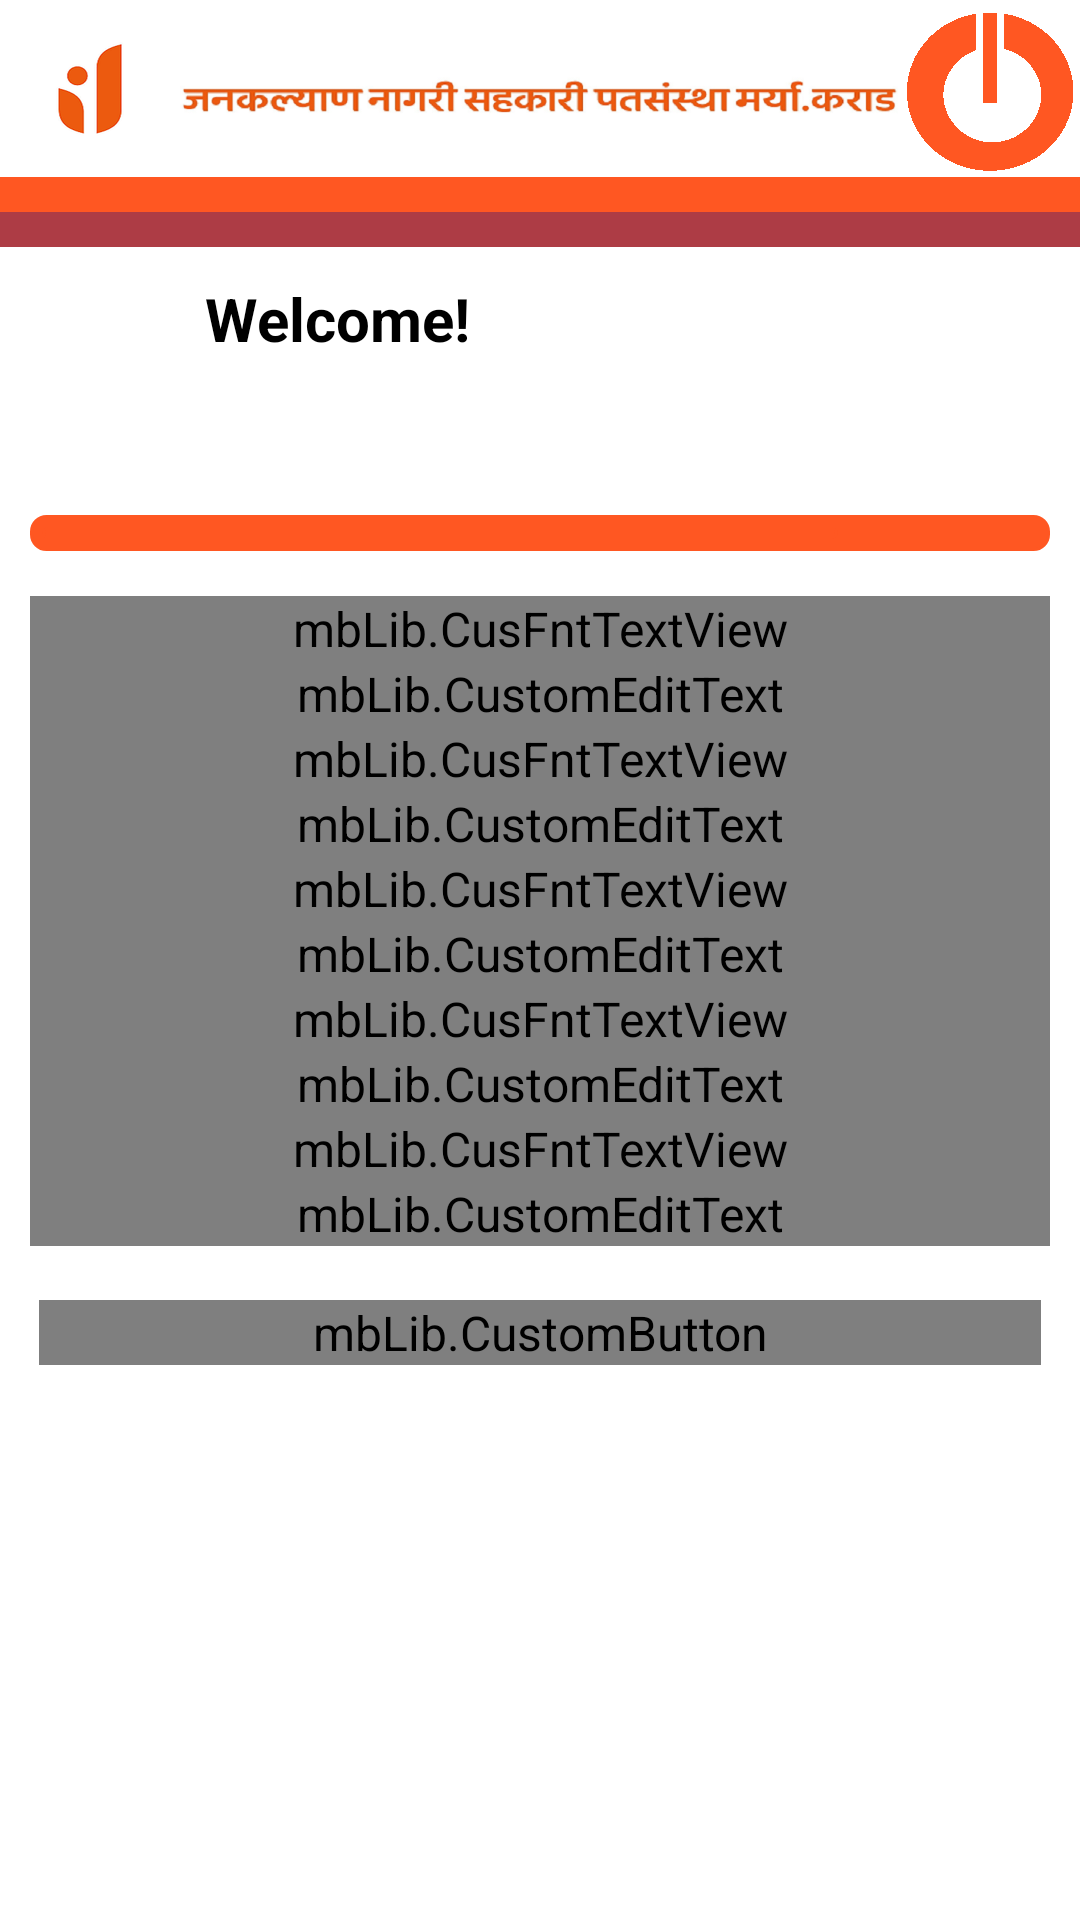

Reconstruct the res/layout file that produces this screen, plus the resources it refers to.
<!-- AndroidManifest.xml: application theme AppTheme -->
<!-- res/layout/remove_beneficiary.xml -->
<ScrollView xmlns:android="http://schemas.android.com/apk/res/android"
    android:layout_width="fill_parent"
    android:layout_height="fill_parent"
    android:fillViewport="true" 
    android:background="@color/bg_color">

    <RelativeLayout
        android:layout_width="fill_parent"
        android:layout_height="wrap_content" >

        <include android:id="@+id/inc_hd"
            layout="@layout/header"/>
        <LinearLayout
            android:layout_width="match_parent"
            android:layout_height="wrap_content"
            android:layout_marginLeft="10dip"
            android:layout_marginRight="10dip"
            android:orientation="vertical" 
            android:layout_below="@id/inc_hd">

            

            <mbLib.CusFntTextView
                android:id="@+id/lblTitle"
                android:layout_width="fill_parent"
                android:layout_height="wrap_content"
                android:layout_gravity="center_vertical"
                android:layout_marginTop="15dip"
                android:gravity="center_horizontal"
                android:text="@string/lbl_remove_benf"
                android:textColor="@color/formnm_txtcolor"
                android:textStyle="bold"
                android:visibility="invisible" />

            <LinearLayout
                android:layout_width="fill_parent"
                android:layout_height="wrap_content"
                android:layout_gravity="center"
                android:layout_marginBottom="15dip"
                android:layout_marginTop="5.0dip"
                android:background="@mipmap/rounded_corner_spinner"
                android:orientation="horizontal"
                android:weightSum="4" >

                <Spinner
                    android:spinnerMode="dropdown"
                    android:id="@+id/sameBnkTranspi_sel_beneficiery"
                    style="@style/spinnerStyle"
                    android:layout_width="0dip"
                    android:layout_height="wrap_content"
                    android:layout_gravity="center|center_horizontal"
                    android:layout_weight="3.2"
                    android:background="@mipmap/rounded_corner_spinner" />

                <ImageButton
                    android:id="@+id/spinner_btn"
                    android:layout_width="0dip"
                    android:layout_height="match_parent"
                    android:layout_gravity="center"
                    android:layout_weight="0.8"
                    android:background="@color/spinner_bg_color"
                    android:src="@mipmap/spinner_down" />
            </LinearLayout>
            

            <mbLib.CusFntTextView
                android:id="@+id/lbl_accountNo"
                android:layout_width="fill_parent"
                android:layout_height="wrap_content"
                android:layout_weight="2"
                android:text="@string/lbl_acc_number"
                android:textColor="#372c24" >
            </mbLib.CusFntTextView>

            <mbLib.CustomEditText
                android:id="@+id/txtAccNo2"
                android:layout_width="fill_parent"
                android:layout_height="wrap_content"
                android:layout_weight="2"
                android:inputType="number"
                android:text="" >
			</mbLib.CustomEditText>
               

            <mbLib.CusFntTextView
                android:id="@+id/lblName"
                android:layout_width="fill_parent"
                android:layout_height="wrap_content"
                android:layout_weight="2"
                android:text="@string/lbl_nm"
                android:textColor="#372c24" >
            </mbLib.CusFntTextView>

            <mbLib.CustomEditText
                android:id="@+id/txtName2"
                android:layout_width="fill_parent"
                android:layout_height="wrap_content"
                android:layout_weight="2"
                android:enabled="false"
                android:text="" >
			</mbLib.CustomEditText>
 
            <mbLib.CusFntTextView
                android:id="@+id/lblmobNo"
                android:layout_width="fill_parent"
                android:layout_height="wrap_content"
                android:layout_weight="2"
                android:text="@string/lbl_mob_no"
                android:textColor="#372c24" >
            </mbLib.CusFntTextView>

            <mbLib.CustomEditText
                android:id="@+id/txtmobNo2"
                android:layout_width="fill_parent"
                android:layout_height="wrap_content"
                android:layout_weight="2"
                android:enabled="true"
                android:inputType="phone"
                android:text="" >
            </mbLib.CustomEditText>

            <mbLib.CusFntTextView
                android:id="@+id/lblEmail"
                android:layout_width="fill_parent"
                android:layout_height="wrap_content"
                android:layout_weight="2"
                android:text="@string/lbl_email"
                android:textColor="#372c24" >
            </mbLib.CusFntTextView>

            <mbLib.CustomEditText
                android:id="@+id/txtEmail2"
                android:layout_width="fill_parent"
                android:layout_height="wrap_content"
                android:layout_weight="2"
                android:enabled="true"
                android:inputType="textEmailAddress"
                android:text="" >
            </mbLib.CustomEditText>
         

            <mbLib.CusFntTextView
                android:id="@+id/lblNick_Name"
                android:layout_width="fill_parent"
                android:layout_height="wrap_content"
                android:layout_weight="2"
                android:text="@string/lbl_nickname"
                android:textColor="#372c24" >
            </mbLib.CusFntTextView>

            <mbLib.CustomEditText
                android:id="@+id/txtNick_Name2"
                android:layout_width="fill_parent"
                android:layout_height="wrap_content"
                android:layout_weight="2"
                android:enabled="true"
                android:text="" 
                android:layout_marginBottom="15dip">
            </mbLib.CustomEditText>

          

            

            <LinearLayout
                android:layout_width="fill_parent"
                android:layout_height="wrap_content"
                android:layout_gravity="center"
                android:orientation="vertical" >

                <mbLib.CustomButton
                    android:id="@+id/btn_remove_bnf"
                    style="@style/button_text"
                    android:layout_width="fill_parent"
                    android:layout_height="wrap_content"
                    android:layout_marginLeft="80dip"
                    android:background="@drawable/dash_btn_border"
                    android:text="@string/lbl_remove_btn" >
                </mbLib.CustomButton>

                <ProgressBar
                    android:id="@id/pro_bar"
                    android:layout_width="50.0dip"
                    android:layout_height="50.0dip"
                    android:indeterminate="true"
                    android:textColor="@color/formnm_txtcolor"
                    android:visibility="invisible" />

                <LinearLayout
                    android:layout_width="match_parent"
                    android:layout_height="60dip"
                    android:orientation="vertical" >
                </LinearLayout>
            </LinearLayout>
        </LinearLayout>
        <FrameLayout
        android:id="@+id/frame_container"
        android:layout_width="0dip"
        android:layout_height="0dip" />
    </RelativeLayout>

</ScrollView>
<!-- res/layout/header.xml (included above) -->
<?xml version="1.0" encoding="utf-8"?>
<LinearLayout xmlns:android="http://schemas.android.com/apk/res/android"
    android:layout_width="match_parent"
    android:layout_height="130dp"
    android:layout_alignParentTop="true"
    android:background="@color/bg_color"
    android:orientation="vertical">

    <LinearLayout
        android:layout_width="match_parent"
        android:layout_height="0dip"
        android:layout_alignParentTop="true"
        android:layout_weight="0.5"
        android:orientation="horizontal"
        android:weightSum="6" >

        <ImageButton
            android:id="@+id/btn_home"
            android:layout_width="0dip"
            android:layout_height="fill_parent"
            android:layout_weight="1"
            android:background="@color/bg_color"
            android:src="@mipmap/head_logo"/>

        <ImageView
            android:layout_width="0dip"
            android:layout_height="fill_parent"
            android:layout_weight="4"
            android:layout_marginTop="10dp"
            android:background="@mipmap/head" />

        <ImageButton
            android:id="@+id/btn_back"
            android:layout_width="0dip"
            android:layout_height="fill_parent"
            android:layout_weight="1"
            android:layout_marginTop="2dp"
            android:background="@color/bg_color"
            android:src="@mipmap/cat_logout"/>
    </LinearLayout>

    <TextView
        android:layout_width="match_parent"
        android:layout_height="0dp"
        android:layout_weight="0.1"
        android:gravity="center"
        android:background="#FF5722"
        android:visibility="visible"
         />
    <TextView
        android:layout_width="match_parent"
        android:layout_height="0dp"
        android:layout_weight="0.1"
        android:gravity="center"
        android:background="#ad3c45"
        android:visibility="visible"
        />

    <LinearLayout
        android:layout_width="match_parent"
        android:layout_height="0dip"
        android:layout_alignParentTop="true"
        android:layout_weight="0.4"
        android:background="#FFFFFF"
        android:orientation="horizontal"
        android:weightSum="6">

        <ImageView
            android:id="@+id/img_heading"
            android:layout_width="0dip"
            android:layout_height="fill_parent"
            android:layout_gravity="center"
            android:layout_marginHorizontal="5dip"
            android:layout_marginVertical="2dip"
            android:layout_weight="1"/>
        

        <TextView
            android:id="@+id/txt_heading"
            android:layout_width="0dip"
            android:layout_height="fill_parent"
            android:layout_gravity="left"
            android:gravity="center_vertical"
            android:text="Welcome!"
            android:textSize="20dip"
            android:textStyle="bold"
            android:layout_weight="5"
            android:background="@color/bg_color"
            android:textColor="@color/black"/>
    </LinearLayout>

</LinearLayout>
<!-- resources referenced by this layout -->
<resources>
  <color name="bg_color">#FFFFFF</color>
  <color name="black">#000</color>
  <color name="formnm_txtcolor">#000</color>
  <color name="spinner_bg_color">#FF5722</color>
  <!-- drawable dash_btn_border (drawable) -->
  <?xml version="1.0" encoding="utf-8"?>
  <shape xmlns:android="http://schemas.android.com/apk/res/android">
  
      <corners android:radius="25dip" />
  
      <stroke
          android:width="2dp"
          android:color="#ad3c45" />
  
      <solid android:color="#ff5722"/>
  
  
  
  </shape>
  <!-- mipmap head: png bitmap (mipmap, 71489 bytes) -->
  <!-- mipmap rounded_corner_spinner (mipmap) -->
  <?xml version="1.0" encoding="utf-8"?>
  <shape
      xmlns:android="http://schemas.android.com/apk/res/android"
      android:shape="rectangle">
   
      
      <solid
          android:color="#FF5722" >
      </solid>
   
      
      <stroke
          android:width="1dp"   
          android:color="#FF5722" >
      </stroke>
   
      
      <padding
          android:left="2dp"
          android:top="4dp"
          android:right="2dp"
          android:bottom="4dp"    >
      </padding>
   
      
      <corners
          android:radius="5dp"   >
      </corners>
   
  </shape>
  <string name="lbl_acc_number">Account Number</string>
  <string name="lbl_email">Email</string>
  <string name="lbl_mob_no">Mobile No:</string>
  <string name="lbl_nickname">Nick Name</string>
  <string name="lbl_nm">Name</string>
  <string name="lbl_remove_benf">Remove Beneficiary</string>
  <string name="lbl_remove_btn">Remove</string>
  <style name="button_text">
          <item name="android:layout_width">fill_parent</item>
          <item name="android:layout_height">wrap_content</item>
          <item name="android:textColor">#f8f9fe</item>
          <item name="android:gravity">center</item>
          <item name="android:layout_margin">3dp</item>
          <item name="android:paddingLeft">5dp</item>
          <item name="android:paddingRight">5dp</item>
          <item name="android:textSize">16dp</item>
      </style>
  <style name="spinnerStyle">
          <item name="android:dropDownWidth">fill_parent</item>
          <item name="android:dropDownHeight">wrap_content</item>
          <item name="android:background">#f79e5c</item>
          <item name="android:textColor">#F01533</item>
          <item name="android:textSize">25sp</item>
          <item name="android:layout_marginRight">2dp</item>
          <item name="android:layout_marginLeft">2dp</item>
          <item name="android:paddingLeft">2dp</item>
          <item name="android:paddingTop">2dp</item>
          <item name="android:paddingBottom">2dp</item>
      </style>
  <style name="AppTheme" parent="AppBaseTheme">
          <item name="android:windowBackground">@mipmap/bg3</item>
          <item name="android:editTextStyle">@style/App_EditTextStyle</item>
          <item name="android:buttonStyle">@style/ButtonStyle</item>
          <item name="android:textViewStyle">@style/MyTextViewStyle</item>
      </style>
  <style name="AppBaseTheme" parent="android:Theme.Light" />
  <style name="App_EditTextStyle" parent="@android:style/Widget.EditText">
          <item name="android:textColor">#000000</item>
          <item name="android:textColorHint">#8E9A9A</item>
          <item name="android:gravity">center_vertical</item>
          <item name="android:background">@mipmap/custom_textview</item>
          <item name="android:padding">5dip</item>
      </style>
  <style name="ButtonStyle" parent="android:Widget.Button">
          <item name="android:paddingLeft">20dip</item>
          <item name="android:paddingRight">20dip</item>
          <item name="android:paddingTop">10dip</item>
          <item name="android:paddingBottom">10dip</item>
          <item name="android:textColor">#ffffff</item>
          <item name="android:background">@mipmap/button_style</item>
          
          <item name="android:textStyle">bold</item>
      </style>
  <style name="MyTextViewStyle" parent="@android:style/Widget.TextView">
         
          <item name="android:textSize">16sp</item>
      </style>
</resources>
